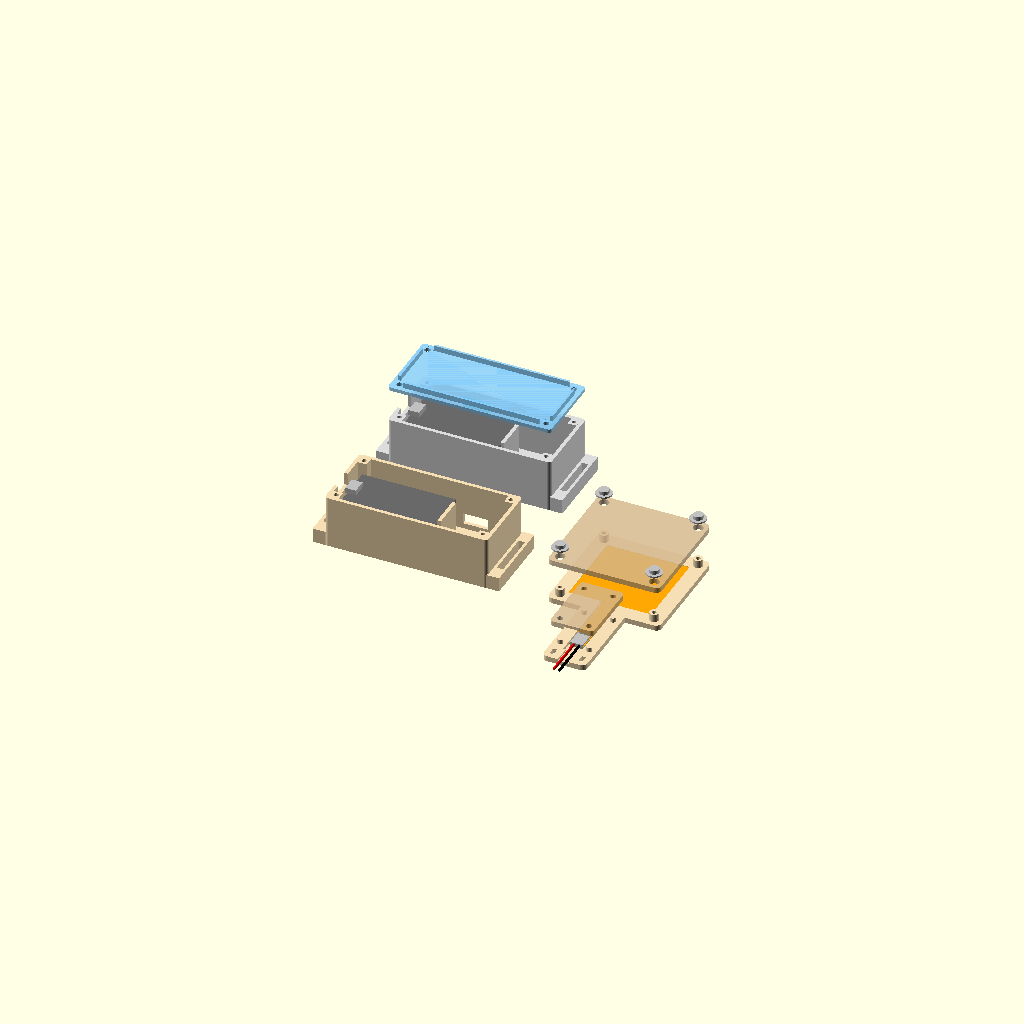
Cell 1: rendered with the file's own defaults.
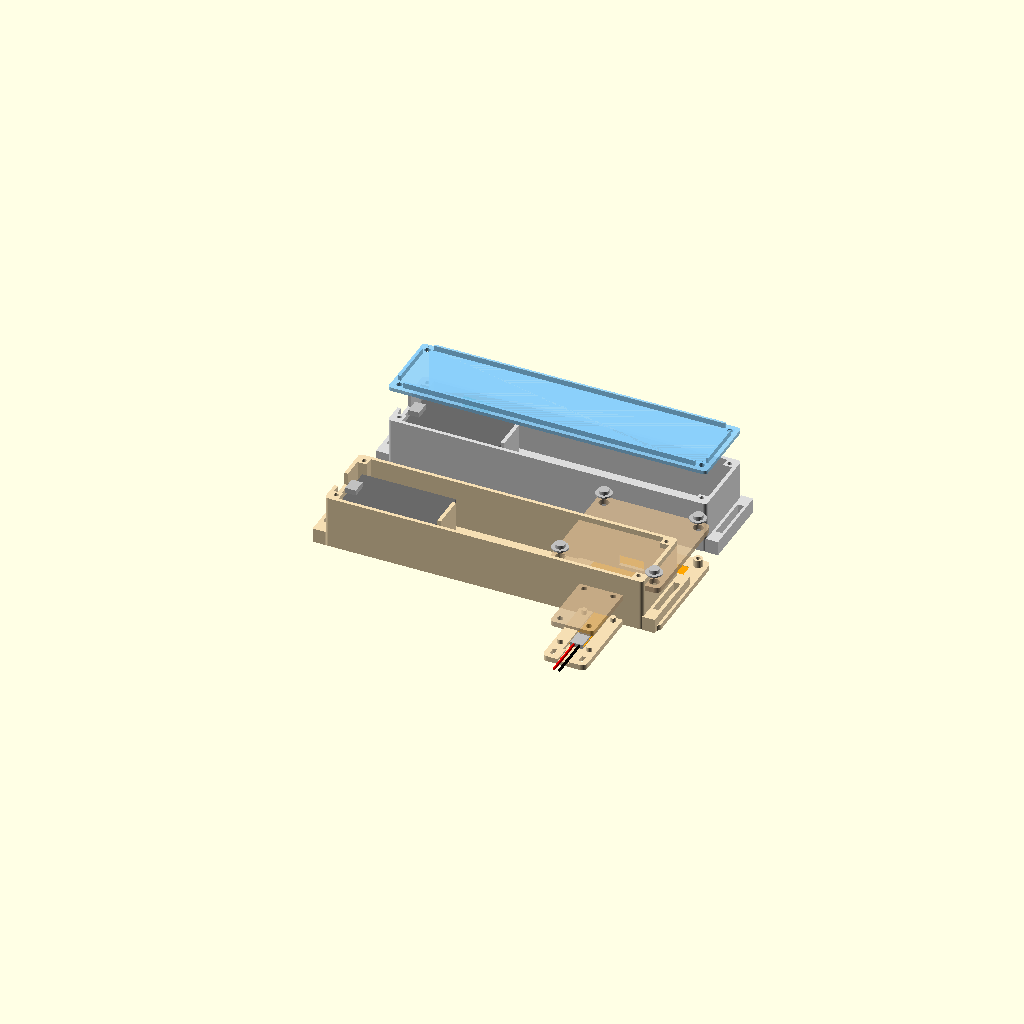
Cell 2: the same model with in_x = 172.
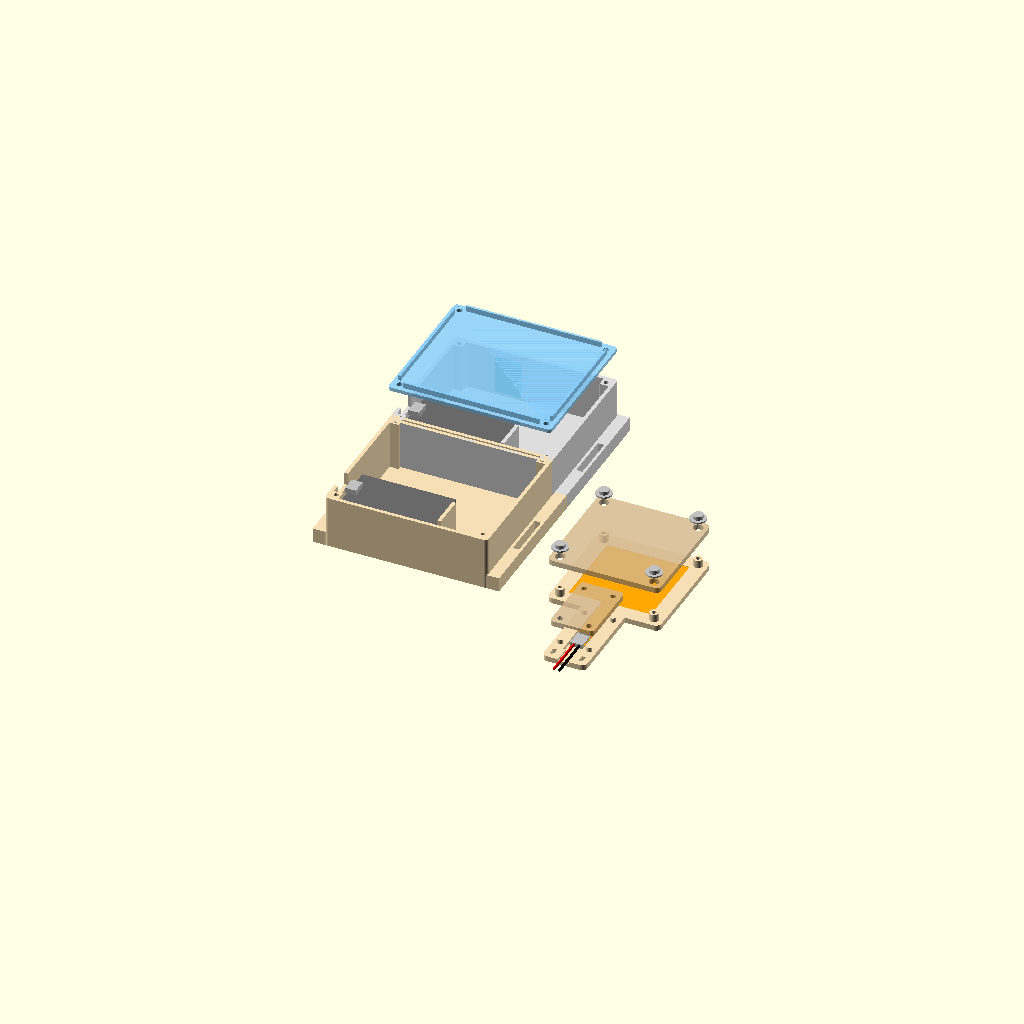
Cell 3: the same model with in_y = 76.
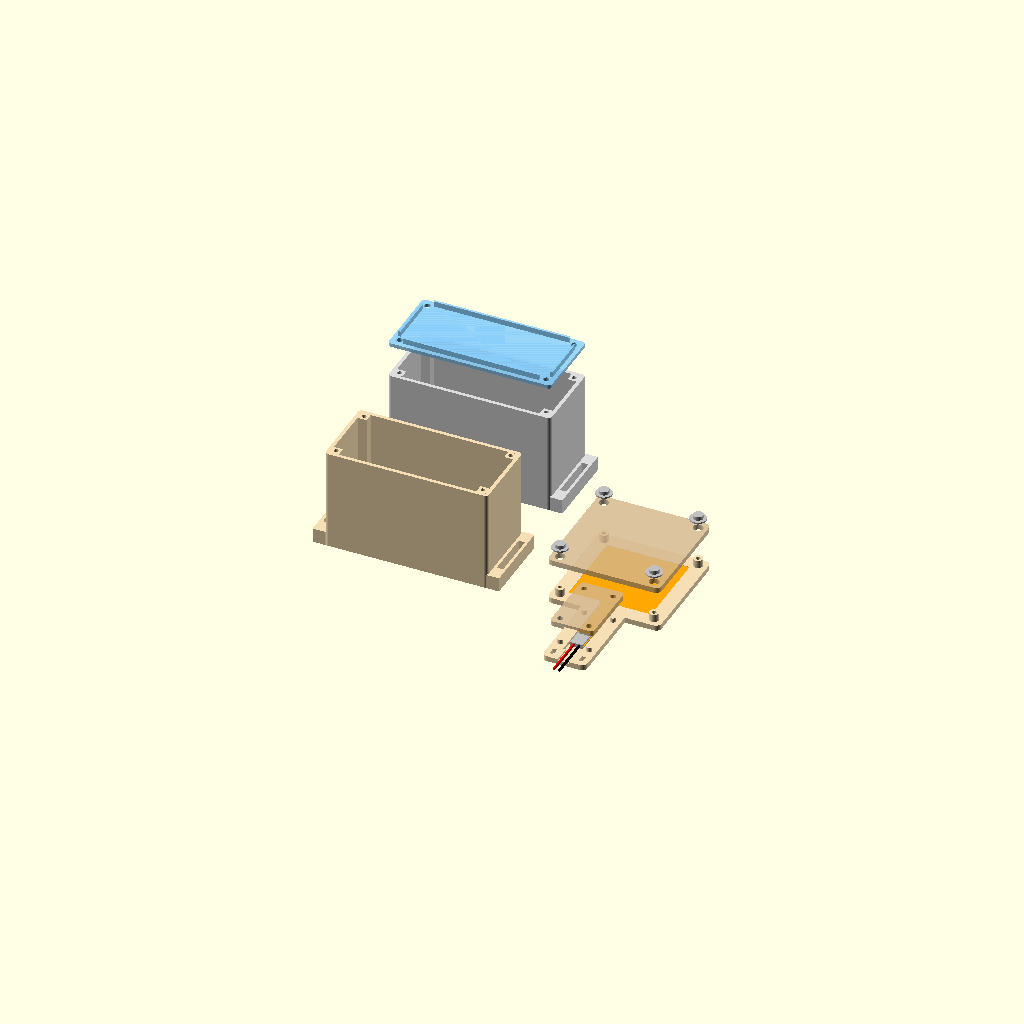
Cell 4 — in_z set to 54, the other parameters unchanged.
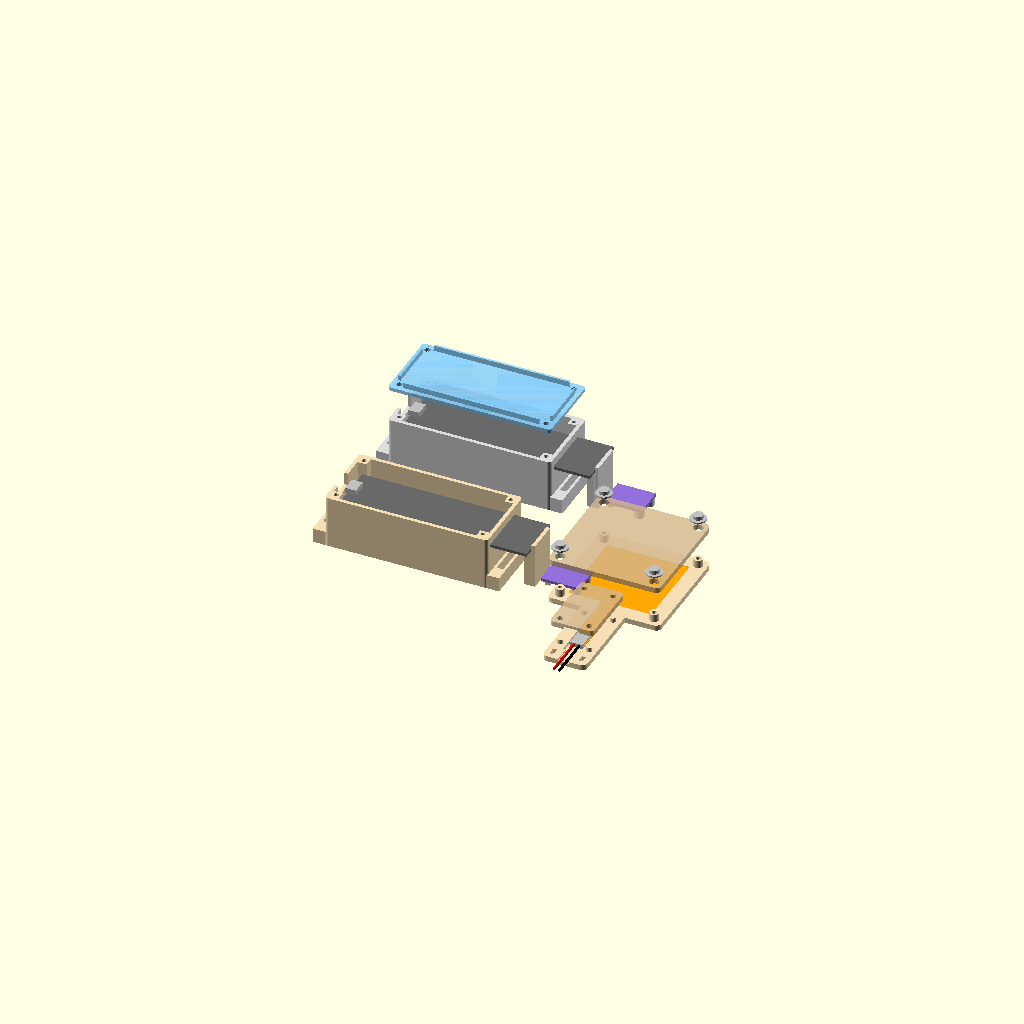
Cell 5: the same model with esp_len = 104.
All cells are drawn from one camera (rotation 55°, 0°, 25°, orthographic, colour scheme Cornfield), so only the parameter changes between them.
The OpenSCAD source (hardware/enclosure/node_box.scad):
// ParallaxSense — กล่อง Node A (สวมคอ), Node B (เก้าอี้) และแผ่นรอง FSR (draft v0.1)
//
// ขนาดทุกค่าเป็น "ค่ามาตรฐานทั่วไป" — วัดของจริงแล้วแก้ตัวแปรที่มี << ก่อนพิมพ์
//
// export (เปลี่ยน part):
//   openscad -D part=\"a_box\"   -o node_a_box.stl   node_box.scad
//   openscad -D part=\"a_lid\"   -o node_a_lid.stl   node_box.scad
//   openscad -D part=\"b_box\"   -o node_b_box.stl   node_box.scad
//   openscad -D part=\"b_lid\"   -o node_b_lid.stl   node_box.scad
//   openscad -D part=\"fsr_base\" -o fsr_base.stl    node_box.scad   (พิมพ์ 2 ชุด ซ้าย/ขวา)
//   openscad -D part=\"fsr_top\"  -o fsr_top.stl     node_box.scad
//   openscad -D part=\"fsr_clip\" -o fsr_clip.stl    node_box.scad   (ฝาครอบหางสาย)
// พิมพ์: PLA, layer 0.2 mm, infill 20%, กล่องวางปากขึ้น, ฝาคว่ำ — ไม่ต้องใช้ support
//
// การสวม Node A: พื้นกล่องแนบหลังคอ, ร้อยสายรัด/สายคล้องกว้าง ≤ 25 mm ผ่านหูสองข้าง
//   ด้านยาวฝั่งที่มีรูแสง (y = in_y) ให้หันขึ้นด้านบน

part = "assembly";  // a_box | a_lid | b_box | b_lid | fsr_base | fsr_top | fsr_clip | assembly
$fn = 48;

// ---------- โครงกล่อง ----------
wall = 2.0;  floor_t = 2.0;  lid_t = 2.0;
in_x = 86;   // ยาว: ESP32 + MPU6050 เรียงต่อกัน
in_y = 38;   // กว้าง: ESP32 + ช่องเดินสาย/โมดูลแสงด้านบน
in_z = 27;   // สูง: ใต้บอร์ด ESP32 เว้นที่ให้หัว jumper ตัวเมีย
clr  = 0.4;
post = 5;  post_h = 2.5;  lid_h = 3.2;   // เสามุม + สกรู M3 / เกลียวปล่อย 3 mm

// ---------- ESP32 DevKit 30 ขา ----------
esp_len = 52;     // << วัดจริง
esp_w   = 28.5;   // << วัดจริง
esp_x0  = 4;      // ระยะจากผนังซ้าย (ฝั่ง USB)
esp_yc  = 1.5 + esp_w / 2;
cradle_h = 21;
pcb_t = 1.6;
usb_w = 12;  usb_h = 8;  usb_z = cradle_h + pcb_t + 1.5;

// ---------- MPU6050 GY-521 (ยึดสกรู 2 รู กับเสาบนพื้น) ----------
mpu   = [21.2, 16.4];   // << วัดจริง
mpu_x0 = esp_x0 + esp_len + 5;
mpu_standoff = 4;
mpu_hole_d   = 2.5;     // รูนำสำหรับสกรู M3 เกลียวปล่อย (รูบนบอร์ด Ø3)
mpu_hole_in  = 2.6;     // ระยะศูนย์กลางรูจากขอบบอร์ด  << วัดจริง
// รูสองรูอยู่ปลายบอร์ดฝั่ง +x (ฝั่งตรงข้ามหัว pin)

// ---------- เซนเซอร์แสง (Node A): รู LDR บนผนังด้านบน ----------
ldr_d = 5.6;   // LDR Ø5 mm
ldr_x = 30;  ldr_z = 13;

// ---------- Node B: ช่องสาย FSR 2 เส้น ----------
fsr_slot = [14, 6];

// ---------- หูร้อยสาย ----------
lug_len = 7;  strap_w = 26;  strap_t = 3.5;

// ---------- FSR406 ----------
fsr_sz   = 45.6;   // วัดจริง 45 mm + เผื่อ 0.3 mm ต่อด้าน
fsr_tail = 9;      // ความกว้างหาง
pad_sz   = 62;  pad_t = 3;
puck_d   = 30;  puck_h = 1.2;
fsr_t    = 0.45;   // ความหนาแผ่น FSR  << วัดจริง
// เสาสกรูมุม: แผ่นบนสวมเสา ลอยขึ้นลงได้ แต่ถูกแหวนรองใต้หัวสกรูกันไม่ให้หลุด
//   ขันสกรูแน่นได้เต็มที่ เพราะสกรูกดหัวเสา ไม่ได้กดแผ่นบน -> เซนเซอร์ไม่ถูกกดค้าง
//   ใช้ได้ทั้งวางเบาะและติดพนักพิง (แนวตั้ง)
top_gap    = puck_h - (0.8 - fsr_t);   // ช่องว่างใต้แผ่นบน ≈ 0.85
post_d     = 5;    post_float = 0.5;   // ระยะที่แผ่นบนขยับขึ้นได้
fpost_h    = top_gap + pad_t + post_float;   // เสาสูงเหนือผิว base
post_pilot = 2.5;  // รูนำสกรูเกลียวปล่อย M3
top_hole   = post_d + 0.6;
// ส่วนป้องกันหางสาย: ลิ้นยื่นจาก base + ฝาครอบ (clip) + ช่องเข็มขัดรัดสาย
//   หางยาวรวมจุดต่อสาย 40 mm: ฟิล์มอยู่ในร่องตื้น, จุดต่อ/บัดกรีอยู่ในโพรงลึกใต้ clip,
//   zip tie รัดเฉพาะสายไฟถัดจาก clip ออกไป (ไม่รัดบนฟิล์ม)
tail_len   = 40;   // หางทั้งหมดรวมส่วนต่อสาย  (วัดจริง)
conn_len   = 10;   // ช่วงปลายหางที่เป็นจุดต่อสาย/บัดกรี  << วัดจริง
conn_extra = 6;    // ให้ clip ครอบเลยปลายหางไปอีก (ปลอกหด/หัวบัดกรี)
conn_h     = 3.2;  // ความสูงโพรงจุดต่อ = ร่องในลิ้น 1.8 + ร่องใต้ clip 1.4
pocket_d   = 1.8;
clip_t     = 3;
tongue_w   = 24;
pin_dx     = fsr_tail / 2 + 3.5;   // หมุดยึด clip อยู่สองข้างร่อง
zip_slot   = [2.2, 4.5];           // ช่องเข็มขัดรัดสาย (zip tie กว้าง ≤ 3.6 mm)
wire_ch    = [6, 1.0];             // ร่องวางสายไฟช่วง zip tie (กว้าง, ลึก)

tail_y0    = (pad_sz - fsr_sz) / 2 + 0.3;   // ขอบเซนเซอร์ฝั่งหาง
tail_end_y = tail_y0 - tail_len;            // ปลายหาง
pocket_y1  = tail_end_y + conn_len + 1;     // จุดเริ่มโพรงจุดต่อ
clip_y0    = tail_end_y - conn_extra;       // ปลาย clip
zip_y0     = clip_y0 - 2 - zip_slot[1];
tongue_len = -zip_y0 + 3;
clip_pin_y = [-5, clip_y0 + 4];

// ======================================================================
module rbox(s, r = 2) {
  hull() for (x = [r, s[0] - r], y = [r, s[1] - r]) translate([x, y, 0]) cylinder(r = r, h = s[2]);
}
post_xy = [[0, 0], [in_x - post, 0], [0, in_y - post], [in_x - post, in_y - post]];
mpu_yc = esp_yc;

module lug() {  // หูร้อยสายรัด ติดปลายกล่อง
  difference() {
    translate([0, -wall, -floor_t]) cube([lug_len, in_y + 2 * wall, floor_t + 6]);
    translate([2, (in_y - strap_w) / 2, -floor_t - 1]) cube([strap_t, strap_w, 10]);
  }
}

module node_box(kind) {
  difference() {
    union() {
      translate([-wall, -wall, -floor_t]) rbox([in_x + 2 * wall, in_y + 2 * wall, floor_t + in_z]);
      translate([-wall - lug_len + 0.5, 0, 0]) lug();
      translate([in_x + wall - 0.5, 0, 0]) lug();
    }
    cube([in_x, in_y, in_z + 1]);
    // USB ผนังซ้าย (ตัดผ่านหูด้วย)
    translate([-wall - lug_len - 1, esp_yc - usb_w / 2, usb_z - usb_h / 2])
      cube([wall + lug_len + 2, usb_w, usb_h]);
    if (kind == "a")  // รู LDR ผนังด้านบน
      translate([ldr_x, in_y - 1, ldr_z]) rotate([-90, 0, 0]) cylinder(d = ldr_d, h = wall + 2);
    if (kind == "b")  // ช่องสาย FSR ผนังด้านบน
      translate([in_x - 30, in_y - 1, 3]) cube([fsr_slot[0], wall + 2, fsr_slot[1]]);
  }
  for (p = post_xy) translate([p[0], p[1], 0]) difference() {
    cube([post, post, in_z]);
    translate([post / 2, post / 2, in_z - 10]) cylinder(d = post_h, h = 11);
  }
  // แท่นวาง ESP32
  for (xe = [esp_x0, esp_x0 + esp_len - 4]) translate([xe, esp_yc - 9, 0]) cube([4, 18, cradle_h]);
  translate([esp_x0 + esp_len + 0.3, esp_yc - 9, 0]) cube([2, 18, cradle_h + pcb_t + 2]);
  // เสา MPU6050: สองเสามีรูสกรู + หนึ่งแท่งรองฝั่งหัว pin
  for (s = [-1, 1])
    translate([mpu_x0 + mpu[0] - mpu_hole_in, mpu_yc + s * (mpu[1] / 2 - mpu_hole_in), 0]) difference() {
      cylinder(d = 5.5, h = mpu_standoff);
      cylinder(d = mpu_hole_d, h = mpu_standoff + 1);
    }
  translate([mpu_x0 + 1, mpu_yc - 5, 0]) cube([2.5, 10, mpu_standoff]);
}

module node_lid() {
  difference() {
    union() {
      rbox([in_x + 2 * wall, in_y + 2 * wall, lid_t]);
      translate([wall + clr, wall + clr, lid_t]) difference() {
        cube([in_x - 2 * clr, in_y - 2 * clr, 3]);
        translate([1.2, 1.2, -1]) cube([in_x - 2 * clr - 2.4, in_y - 2 * clr - 2.4, 5]);
        for (p = post_xy) translate([p[0] - clr - 0.5, p[1] - clr - 0.5, -1]) cube([post + 1, post + 1, 5]);
      }
    }
    for (p = post_xy) translate([wall + p[0] + post / 2, wall + p[1] + post / 2, -1])
      cylinder(d = lid_h, h = lid_t + 2);
  }
}

// แผ่นรอง FSR: base มีร่องวางแผ่น + ร่องหาง + เสาสกรูมุม, top มีปุ่มนูนกดลงกลางแผ่น
pin_xy = [[5, 5], [pad_sz - 5, 5], [5, pad_sz - 5], [pad_sz - 5, pad_sz - 5]];
module fsr_base() {
  cx = pad_sz / 2;
  difference() {
    union() {
      rbox([pad_sz, pad_sz, pad_t], 3);
      translate([cx - tongue_w / 2, -tongue_len, 0]) rbox([tongue_w, tongue_len + 3, pad_t], 3);
    }
    translate([(pad_sz - fsr_sz) / 2, (pad_sz - fsr_sz) / 2, pad_t - 0.8]) cube([fsr_sz, fsr_sz, 1]);
    // ร่องฟิล์มหาง (ตื้น 0.8)
    translate([cx - fsr_tail / 2, pocket_y1 - 1, pad_t - 0.8]) cube([fsr_tail, tail_y0 - pocket_y1 + 2, 1]);
    // โพรงจุดต่อสาย (ลึก pocket_d) ถึงปลาย clip
    translate([cx - fsr_tail / 2, clip_y0 - 0.01, pad_t - pocket_d]) cube([fsr_tail, pocket_y1 - clip_y0, pocket_d + 1]);
    // ร่องสายไฟช่วง zip tie จนสุดลิ้น
    translate([cx - wire_ch[0] / 2, -tongue_len - 1, pad_t - wire_ch[1]]) cube([wire_ch[0], tongue_len + clip_y0 + 2, wire_ch[1] + 1]);
    // ช่อง zip tie + ร่องใต้ลิ้นให้ตัวรัดจม แผ่นไม่โยก
    for (s = [-1, 1]) translate([cx + s * pin_dx - zip_slot[0] / 2, zip_y0, -1]) cube([zip_slot[0], zip_slot[1], pad_t + 2]);
    translate([cx - pin_dx, zip_y0, -1]) cube([2 * pin_dx, zip_slot[1], 1.8]);
  }
  for (p = pin_xy) translate([p[0], p[1], 0]) difference() {
    cylinder(d = post_d, h = pad_t + fpost_h);
    translate([0, 0, pad_t + fpost_h - 6]) cylinder(d = post_pilot, h = 7);
  }
  for (s = [-1, 1], y = clip_pin_y) translate([cx + s * pin_dx, y, pad_t]) cylinder(d = 3, h = 2.5);
}
// ฝาครอบหางสาย: สวมหมุด 4 ตัวบนลิ้น (ทากาวได้) ครอบฟิล์ม + จุดต่อสายทั้งหมด
// ร่องฟิล์มลึก 0.8 > หาง ~0.45 mm จึงไม่บีบฟิล์ม; ช่วงจุดต่อมีที่ว่างสูง conn_h
module fsr_clip() {
  len = -clip_y0;
  difference() {
    rbox([tongue_w, len, clip_t], 2);
    for (s = [-1, 1], y = clip_pin_y) translate([tongue_w / 2 + s * pin_dx, y - clip_y0, -1])
      cylinder(d = 3.2, h = clip_t + 2);   // 3.2 ให้สวมแน่นกับหมุด Ø3
    translate([tongue_w / 2 - fsr_tail / 2, -1, -1]) cube([fsr_tail, pocket_y1 - clip_y0 + 1, 1 + conn_h - pocket_d]);
  }
}
module fsr_top() {
  difference() {
    rbox([pad_sz, pad_sz, pad_t], 3);
    for (p = pin_xy) translate([p[0], p[1], -1]) cylinder(d = top_hole, h = pad_t + 2);
  }
  translate([pad_sz / 2, pad_sz / 2, -puck_h]) cylinder(d = puck_d, h = puck_h);  // พิมพ์โดยคว่ำ ปุ่มอยู่ด้านบน
}

// ---------- ภาพประกอบ ----------
module dummies(kind) {
  color("DimGray") translate([esp_x0, esp_yc - esp_w / 2, cradle_h]) cube([esp_len, esp_w, pcb_t]);
  color("Silver") translate([esp_x0 - 1, esp_yc - 4, cradle_h + pcb_t]) cube([6, 8, 3]);
  color("MediumPurple") translate([mpu_x0, mpu_yc - mpu[1] / 2, mpu_standoff]) cube([mpu[0], mpu[1], pcb_t]);
  if (kind == "a") {
    color("Teal") translate([ldr_x - 7, in_y - 4.5, ldr_z - 8]) cube([14, 1.6, 20]);
    color("Orange") translate([ldr_x, in_y - 3, ldr_z]) rotate([-90, 0, 0]) cylinder(d = 5, h = 5);
  }
}

if      (part == "a_box")    node_box("a");
else if (part == "b_box")    node_box("b");
else if (part == "a_lid" || part == "b_lid") node_lid();
else if (part == "fsr_base") fsr_base();
else if (part == "fsr_top")  rotate([180, 0, 0]) fsr_top();
else if (part == "fsr_clip") fsr_clip();
else {
  // Node A
  color("Gainsboro") node_box("a");  dummies("a");
  color("LightSkyBlue", 0.85) translate([-wall, -wall, in_z + 18]) node_lid();
  // Node B
  translate([0, -75, 0]) { color("Wheat") node_box("b"); dummies("b"); }
  // แผ่นรอง FSR (base + top แยกให้เห็น)
  translate([120, -75, -floor_t]) {
    color("Wheat") fsr_base();
    color("Orange", 0.9) translate([(pad_sz - fsr_sz) / 2, (pad_sz - fsr_sz) / 2, pad_t - 0.6]) cube([fsr_sz, fsr_sz, 0.5]);
    color("Orange", 0.9) translate([pad_sz / 2 - fsr_tail / 2 + 0.5, tail_end_y, pad_t - 0.6])
      cube([fsr_tail - 1, tail_len, 0.4]);
    color("Silver") translate([pad_sz / 2 - 3.5, tail_end_y, pad_t - pocket_d]) cube([7, conn_len, 2.4]);
    for (s = [-1, 1]) color(s < 0 ? "Red" : "Black")
      translate([pad_sz / 2 + s * 1.5, tail_end_y + 4, pad_t - 0.5]) rotate([90, 0, 0]) cylinder(d = 1.5, h = tongue_len + tail_end_y + 12);
    color("Tan", 0.8) translate([0, 0, pad_t + 20]) fsr_top();
    for (p = pin_xy) color("Silver") translate([p[0], p[1], pad_t + fpost_h + 24]) {
      cylinder(d = 9, h = 0.8);                        // แหวนรอง M3 (OD ≥ 8)
      translate([0, 0, 0.8]) cylinder(d = 5.5, h = 2);  // หัวสกรู
    }
    color("Tan", 0.8) translate([(pad_sz - tongue_w) / 2, clip_y0, pad_t + 12]) fsr_clip();
  }
}
Parameter table extracted from the source (name, type, default, range or options):
part: string, default "assembly"
in_x: number, default 86
in_y: number, default 38
in_z: number, default 27
clr: number, default 0.4
esp_len: number, default 52
esp_w: number, default 28.5
esp_x0: number, default 4
cradle_h: number, default 21
pcb_t: number, default 1.6
mpu: vector, default [21.2, 16.4]
mpu_standoff: number, default 4
mpu_hole_d: number, default 2.5
mpu_hole_in: number, default 2.6
ldr_d: number, default 5.6
fsr_slot: vector, default [14, 6]
fsr_sz: number, default 45.6
fsr_tail: number, default 9
fsr_t: number, default 0.45
post_pilot: number, default 2.5
tail_len: number, default 40
conn_len: number, default 10
conn_extra: number, default 6
conn_h: number, default 3.2
pocket_d: number, default 1.8
clip_t: number, default 3
tongue_w: number, default 24
zip_slot: vector, default [2.2, 4.5]
wire_ch: vector, default [6, 1]
